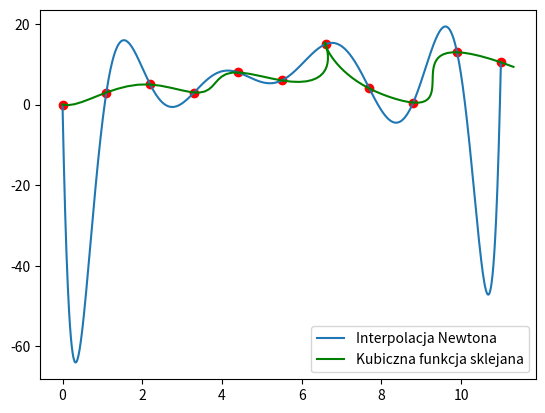

Here is the Python script that generated this plot:
import numpy as np
from scipy import interpolate
from matplotlib.pyplot import *


def newt(x, y):
    size = np.shape(y)[0]
    tempTable = np.zeros([size, size])
    tempTable[::,0] = y
    for j in range(1,size):
        for i in range(size-j):
            tempTable[i][j] = (tempTable[i+1][j-1] - tempTable[i][j-1]) / (x[i+j] - x[i])
    result = np.polynomial.Polynomial([0.])
    for i in range(tempTable[0].shape[0]):
        tempPoly = np.polynomial.Polynomial([1.])
        for j in range(i):
            polyMultiplier = np.polynomial.Polynomial([-x[j], 1.])
            tempPoly = tempPoly * polyMultiplier
        tempPoly = tempPoly * tempTable[0][i]
        result = np.polyadd(result, tempPoly)
    return np.flip(result[0].coef, axis=0)

def func2(x,y):
    repack = np.array((x,y))
    tck,u = interpolate.splprep(repack,s=0)
    tempPoint = np.arange(0,1.02,0.01)
    return interpolate.splev(tempPoint,tck)


if __name__ == '__main__':

    #11 punktów wybranych z krzywej

    x = np.linspace(0, 11, 11)
    fx = np.array([0, 3, 5, 3, 8, 6, 15, 4, 0.5, 13, 10.5])

    newtResult = newt(x,fx)
    funcResult = func2(x,fx)
    x_axis = np.linspace(0, 11, num=1000)
    y_axis = np.polyval(newtResult, x_axis)
    plot(x,fx, "ro")
    plot(x_axis, y_axis, label = 'Interpolacja Newtona')
    plot(funcResult[0],funcResult[1],color = "green", label = 'Kubiczna funkcja sklejana')
    legend()
    show()